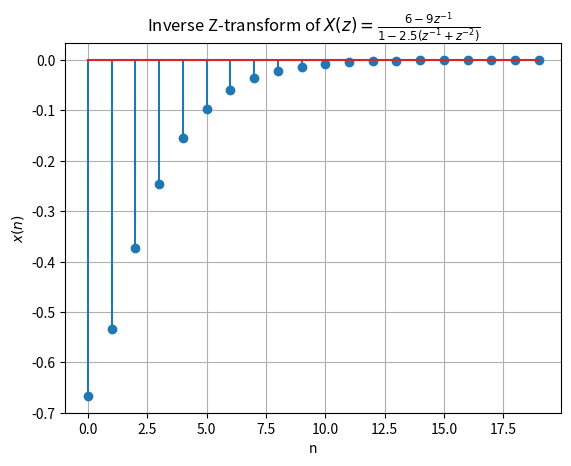

Generate this figure with matplotlib:
import numpy as np
import matplotlib.pyplot as plt


A = 2/3
B = -4/3


def inverse_z_transform(A, B, n):
    term1 = A * (0.4)**n * (n >= 0)  
    term2 = B * (0.6)**n * (n >= 0)  
    return term1 + term2


n_values = np.arange(0, 20)


inverse_z_transform_values = inverse_z_transform(A, B, n_values)


plt.stem(n_values, inverse_z_transform_values)
plt.title('Inverse Z-transform of $X(z) = \\frac{6 - 9z^{-1}}{1 - 2.5(z^{-1} + z^{-2})}$')
plt.xlabel('n')
plt.ylabel('$x(n)$')
plt.grid(True)
plt.show()
